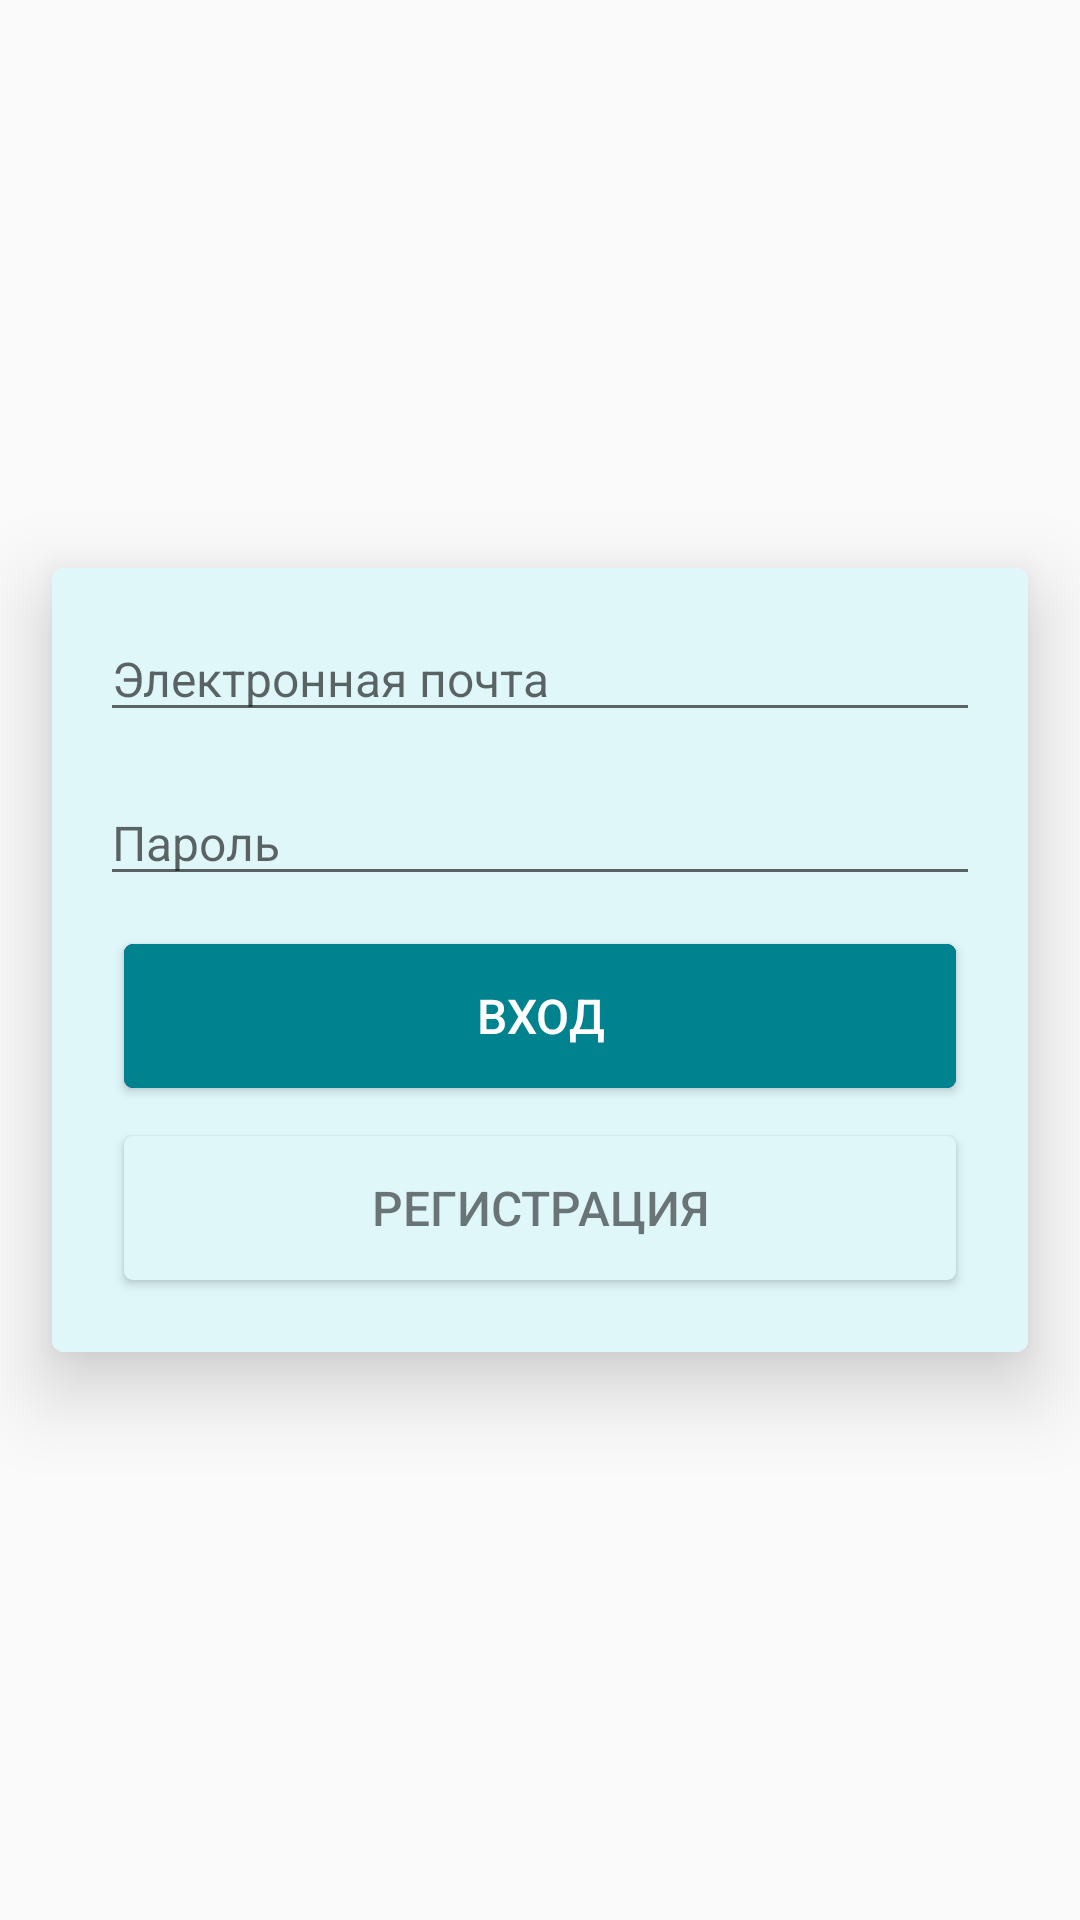

Reconstruct the res/layout file that produces this screen, plus the resources it refers to.
<!-- AndroidManifest.xml: application theme AppTheme -->
<!-- res/layout/fragment_sign_in.xml -->
<?xml version="1.0" encoding="utf-8"?>
<LinearLayout xmlns:android="http://schemas.android.com/apk/res/android"
    android:layout_width="match_parent"
    android:layout_height="match_parent"
    android:gravity="center"
    android:orientation="vertical">

    <android.support.v7.widget.CardView
        style="@style/CardView.Auth">

        <LinearLayout
            style="@style/AuthLinearLayout">

            <EditText
                android:id="@+id/editTextEmailSigIn"
                style="@style/AuthLinearLayoutItem.LineEdit.Email"/>

            <EditText
                android:id="@+id/editTextPasswordSignIn"
                style="@style/AuthLinearLayoutItem.LineEdit.Password"/>

            <Button
                android:id="@+id/buttonSignIn"
                style="@style/AuthLinearLayoutItem.Button.Primary"
                android:text="@string/sign_in_button_text"/>

            <Button
                android:id="@+id/buttonGoToSignUp"
                style="@style/AuthLinearLayoutItem.Button.Secondary"
                android:text="@string/sign_up_button_text"/>
        </LinearLayout>
    </android.support.v7.widget.CardView>
</LinearLayout>
<!-- resources referenced by this layout -->
<resources>
  <string name="sign_in_button_text">Вход</string>
  <string name="sign_up_button_text">Регистрация</string>
  <style name="AuthLinearLayout">
          <item name="android:orientation">vertical</item>
          <item name="android:layout_width">match_parent</item>
          <item name="android:layout_height">match_parent</item>
          <item name="android:padding">@dimen/authorization_linear_layout_padding</item>
          <item name="android:gravity">center</item>
          <item name="android:background">@color/colorAuthorizationFragment</item>
      </style>
  <style name="AuthLinearLayoutItem.Button.Primary">
          <item name="android:textColor">@color/colorTextPrimaryDark</item>
          <item name="android:background">@drawable/button_auth_primary</item>
      </style>
  <style name="AuthLinearLayoutItem.Button.Secondary">
          <item name="android:textColor">@color/colorTextPrimaryLight</item>
          <item name="android:background">@drawable/button_auth_secondary</item>
      </style>
  <style name="AuthLinearLayoutItem.LineEdit.Email">
          <item name="android:inputType">textEmailAddress</item>
          <item name="android:hint">@string/email_hint</item>
          <item name="android:layout_marginTop">0dp</item>
          <item name="android:maxLength">@integer/email_max_length</item>
      </style>
  <style name="AuthLinearLayoutItem.LineEdit.Password">
          <item name="android:inputType">textPassword</item>
          <item name="android:hint">@string/password_hint</item>
          <item name="android:maxLength">@integer/password_max_length</item>
      </style>
  <style name="CardView.Auth" parent="CardView">
          xmlns:card_view="http://schemas.android.com/apk/res-auto"
          <item name="android:layout_width">wrap_content</item>
          <item name="android:layout_height">wrap_content</item>
          <item name="cardCornerRadius">@dimen/card_corner_radius</item>
          <item name="cardElevation">@dimen/card_elevation</item>
          <item name="cardUseCompatPadding">true</item>
          <item name="android:padding">@dimen/card_view_padding</item>
          <item name="android:layout_gravity">center</item>
      </style>
  <style name="AppTheme" parent="Theme.AppCompat.Light.NoActionBar">
          
          <item name="colorPrimary">@color/colorPrimary</item>
          <item name="colorPrimaryDark">@color/colorPrimaryDark</item>
          <item name="colorAccent">@color/colorAccent</item>
      </style>
  <dimen name="authorization_linear_layout_padding">16dp</dimen>
  <color name="colorAuthorizationFragment">#E0F7FA</color>
  <color name="colorTextPrimaryDark">#ffffff</color>
  <color name="colorTextPrimaryLight">#87000000</color>
  <string name="email_hint">Электронная почта</string>
  <string name="password_hint">Пароль</string>
  <dimen name="card_corner_radius">4dp</dimen>
  <dimen name="card_elevation">16dp</dimen>
  <dimen name="card_view_padding">16dp</dimen>
  <color name="colorPrimary">#0097A7</color>
  <color name="colorPrimaryDark">#006064</color>
  <color name="colorAccent">#0097A7</color>
  <color name="colorButtonAuthMainDark">#1A237E</color>
  <dimen name="rectangle_button_corner_radius">3dp</dimen>
  <color name="colorButtonAuthMain">#00838F</color>
  <color name="colorAuthorizationFragmentDark">#B2EBF2</color>
</resources>
